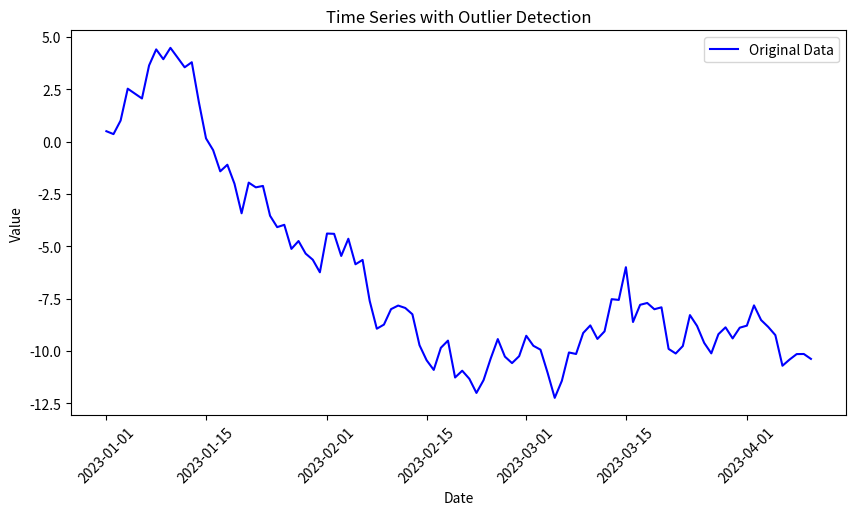

Generate this figure with matplotlib:
import numpy as np
import matplotlib.pyplot as plt
import pandas as pd
import seaborn as sns

# 시계열 데이터 생성
np.random.seed(42)
date_range = pd.date_range(start="2023-01-01", periods=100, freq="D")  # 100일간의 날짜 생성
values = np.cumsum(np.random.randn(100))

df = pd.DataFrame({"Date": date_range, "Value": values})  # 날짜와 값을 포함한 데이터프레임 생성

# 이상치 탐지를 위한 사분위 범위(IQR) 계산
Q1 = df["Value"].quantile(0.25)  # 1사분위수
Q3 = df["Value"].quantile(0.75)  # 3사분위수
IQR = Q3 - Q1  # IQR 계산
lower_bound = Q1 - 1.5 * IQR  # 하한선
upper_bound = Q3 + 1.5 * IQR  # 상한선

# 이상치 여부 판별
df["Outlier"] = (df["Value"] < lower_bound) | (df["Value"] > upper_bound)  # 이상치 여부 (True/False)

# 이상치 데이터 필터링
outliers = df[df["Outlier"]]

# 이상치 시각화
plt.figure(figsize=(10, 5))
sns.lineplot(x="Date", y="Value", data=df, label="Original Data", color="blue")
sns.scatterplot(x="Date", y="Value", data=outliers, color="red", label="Outliers", s=100)  # 이상치 표시

plt.xlabel("Date")
plt.ylabel("Value")
plt.title("Time Series with Outlier Detection")
plt.legend()
plt.xticks(rotation=45)
plt.show()